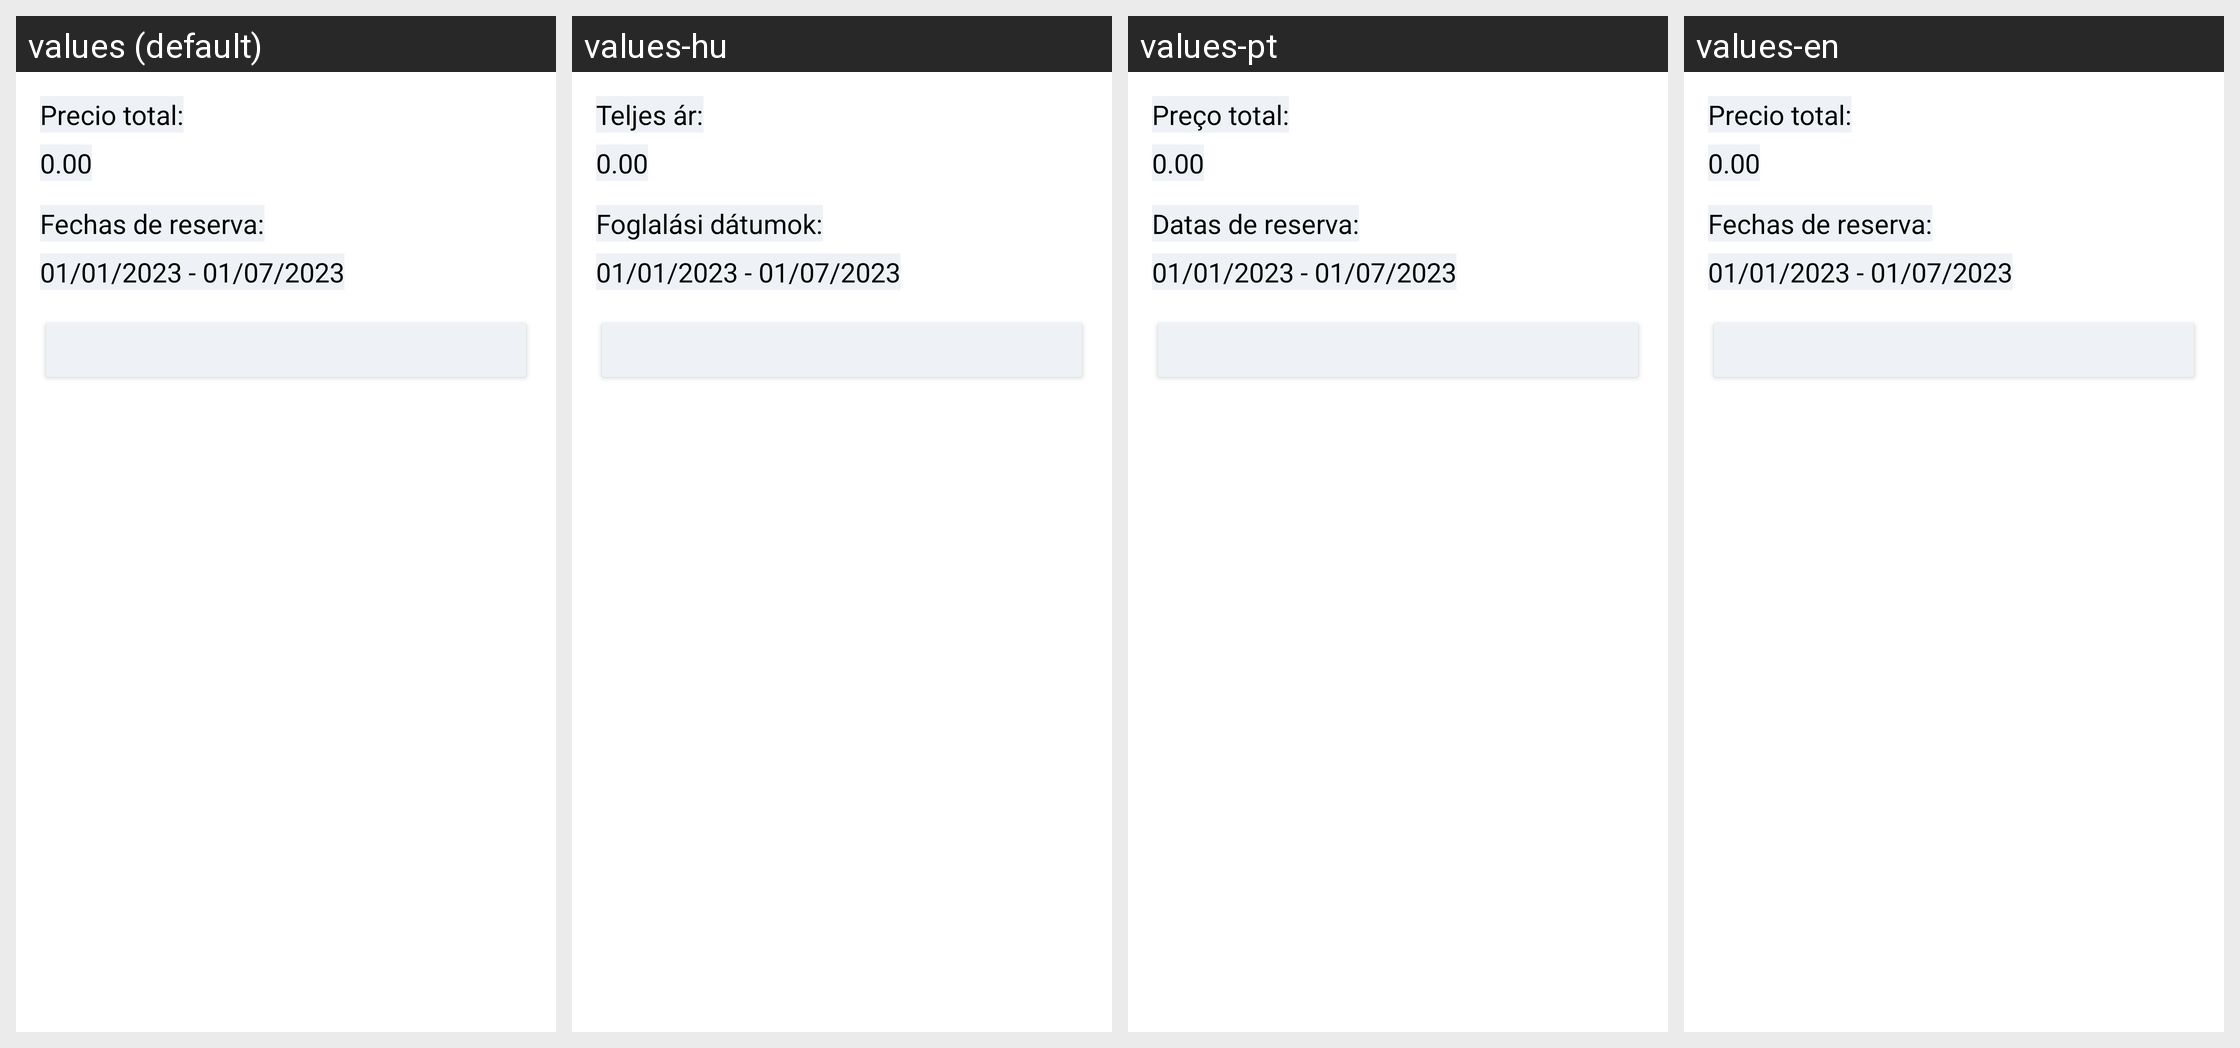

Locale-by-locale string values for the Android screen shown in this grid:
Android screen res/layout/dialog_rent_confirmation.xml rendered under 4 locales, left to right: values (default), values-hu, values-pt, values-en. Device: Nexus 5 (rendered at 1080×1920; each locale shown at half size, 540×960, under a caption strip naming it); theme Theme.IntelliHome.
Strings drawn on this screen, with the default value and each locale's value (text and hints the layout hard-codes, and strings that could not be matched under every locale, appear in the picture but are not listed):

label_price_total
  values: Precio total:
  values-hu: Teljes ár:
  values-pt: Preço total:
  values-en: Precio total:  [not translated; the default value is used]

label_reservation_dates
  values: Fechas de reserva:
  values-hu: Foglalási dátumok:
  values-pt: Datas de reserva:
  values-en: Fechas de reserva:  [not translated; the default value is used]
